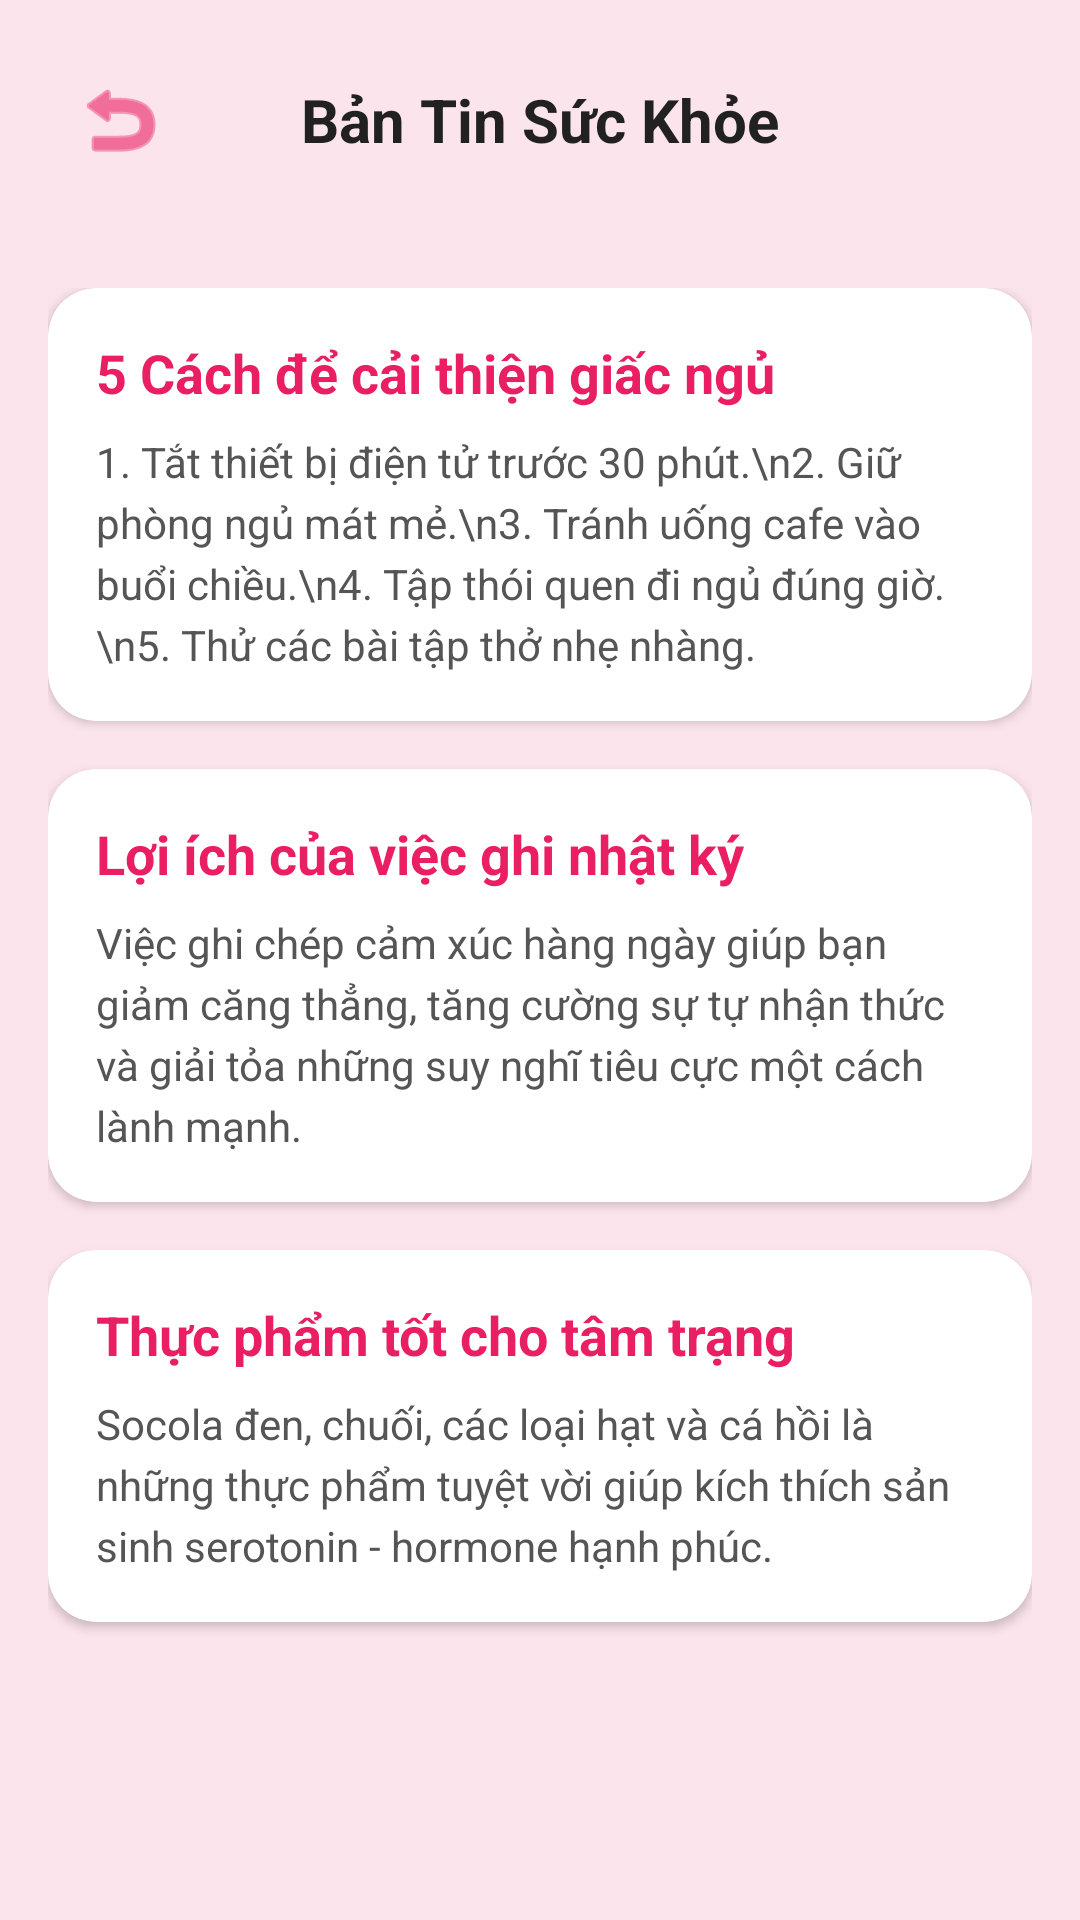

Reconstruct the res/layout file that produces this screen, plus the resources it refers to.
<!-- AndroidManifest.xml: application theme Theme.Nhatky -->
<!-- res/layout/activity_feed.xml -->
<?xml version="1.0" encoding="utf-8"?>
<LinearLayout xmlns:android="http://schemas.android.com/apk/res/android"
    xmlns:app="http://schemas.android.com/apk/res-auto"
    android:layout_width="match_parent"
    android:layout_height="match_parent"
    android:background="#FCE4EC"
    android:orientation="vertical">

    <RelativeLayout
        android:layout_width="match_parent"
        android:layout_height="wrap_content"
        android:padding="16dp">

        <ImageButton
            android:id="@+id/btnBackFeed"
            android:layout_width="48dp"
            android:layout_height="48dp"
            android:background="?attr/selectableItemBackgroundBorderless"
            android:src="@android:drawable/ic_menu_revert"
            app:tint="#E91E63" />

        <TextView
            android:layout_width="wrap_content"
            android:layout_height="wrap_content"
            android:layout_centerInParent="true"
            android:text="Bản Tin Sức Khỏe"
            android:textColor="#212121"
            android:textSize="20sp"
            android:textStyle="bold" />
    </RelativeLayout>

    <ScrollView
        android:layout_width="match_parent"
        android:layout_height="match_parent">

        <LinearLayout
            android:layout_width="match_parent"
            android:layout_height="wrap_content"
            android:orientation="vertical"
            android:padding="16dp">

            
            <androidx.cardview.widget.CardView
                android:layout_width="match_parent"
                android:layout_height="wrap_content"
                android:layout_marginBottom="16dp"
                app:cardCornerRadius="16dp"
                app:cardElevation="2dp">
                <LinearLayout
                    android:layout_width="match_parent"
                    android:layout_height="wrap_content"
                    android:orientation="vertical"
                    android:padding="16dp">
                    <TextView
                        android:layout_width="wrap_content"
                        android:layout_height="wrap_content"
                        android:text="5 Cách để cải thiện giấc ngủ"
                        android:textColor="#E91E63"
                        android:textSize="18sp"
                        android:textStyle="bold" />
                    <TextView
                        android:layout_width="wrap_content"
                        android:layout_height="wrap_content"
                        android:layout_marginTop="8dp"
                        android:text="1. Tắt thiết bị điện tử trước 30 phút.\n2. Giữ phòng ngủ mát mẻ.\n3. Tránh uống cafe vào buổi chiều.\n4. Tập thói quen đi ngủ đúng giờ.\n5. Thử các bài tập thở nhẹ nhàng."
                        android:textColor="#555555"
                        android:lineSpacingExtra="4dp"/>
                </LinearLayout>
            </androidx.cardview.widget.CardView>

            
            <androidx.cardview.widget.CardView
                android:layout_width="match_parent"
                android:layout_height="wrap_content"
                android:layout_marginBottom="16dp"
                app:cardCornerRadius="16dp"
                app:cardElevation="2dp">
                <LinearLayout
                    android:layout_width="match_parent"
                    android:layout_height="wrap_content"
                    android:orientation="vertical"
                    android:padding="16dp">
                    <TextView
                        android:layout_width="wrap_content"
                        android:layout_height="wrap_content"
                        android:text="Lợi ích của việc ghi nhật ký"
                        android:textColor="#E91E63"
                        android:textSize="18sp"
                        android:textStyle="bold" />
                    <TextView
                        android:layout_width="wrap_content"
                        android:layout_height="wrap_content"
                        android:layout_marginTop="8dp"
                        android:text="Việc ghi chép cảm xúc hàng ngày giúp bạn giảm căng thẳng, tăng cường sự tự nhận thức và giải tỏa những suy nghĩ tiêu cực một cách lành mạnh."
                        android:textColor="#555555"
                        android:lineSpacingExtra="4dp"/>
                </LinearLayout>
            </androidx.cardview.widget.CardView>

            
            <androidx.cardview.widget.CardView
                android:layout_width="match_parent"
                android:layout_height="wrap_content"
                android:layout_marginBottom="16dp"
                app:cardCornerRadius="16dp"
                app:cardElevation="2dp">
                <LinearLayout
                    android:layout_width="match_parent"
                    android:layout_height="wrap_content"
                    android:orientation="vertical"
                    android:padding="16dp">
                    <TextView
                        android:layout_width="wrap_content"
                        android:layout_height="wrap_content"
                        android:text="Thực phẩm tốt cho tâm trạng"
                        android:textColor="#E91E63"
                        android:textSize="18sp"
                        android:textStyle="bold" />
                    <TextView
                        android:layout_width="wrap_content"
                        android:layout_height="wrap_content"
                        android:layout_marginTop="8dp"
                        android:text="Socola đen, chuối, các loại hạt và cá hồi là những thực phẩm tuyệt vời giúp kích thích sản sinh serotonin - hormone hạnh phúc."
                        android:textColor="#555555"
                        android:lineSpacingExtra="4dp"/>
                </LinearLayout>
            </androidx.cardview.widget.CardView>

        </LinearLayout>
    </ScrollView>

</LinearLayout>
<!-- resources referenced by this layout -->
<resources>
  <style name="Theme.Nhatky" parent="Base.Theme.Nhatky" />
  <style name="Base.Theme.Nhatky" parent="Theme.Material3.DayNight.NoActionBar">
          
          
      </style>
</resources>
